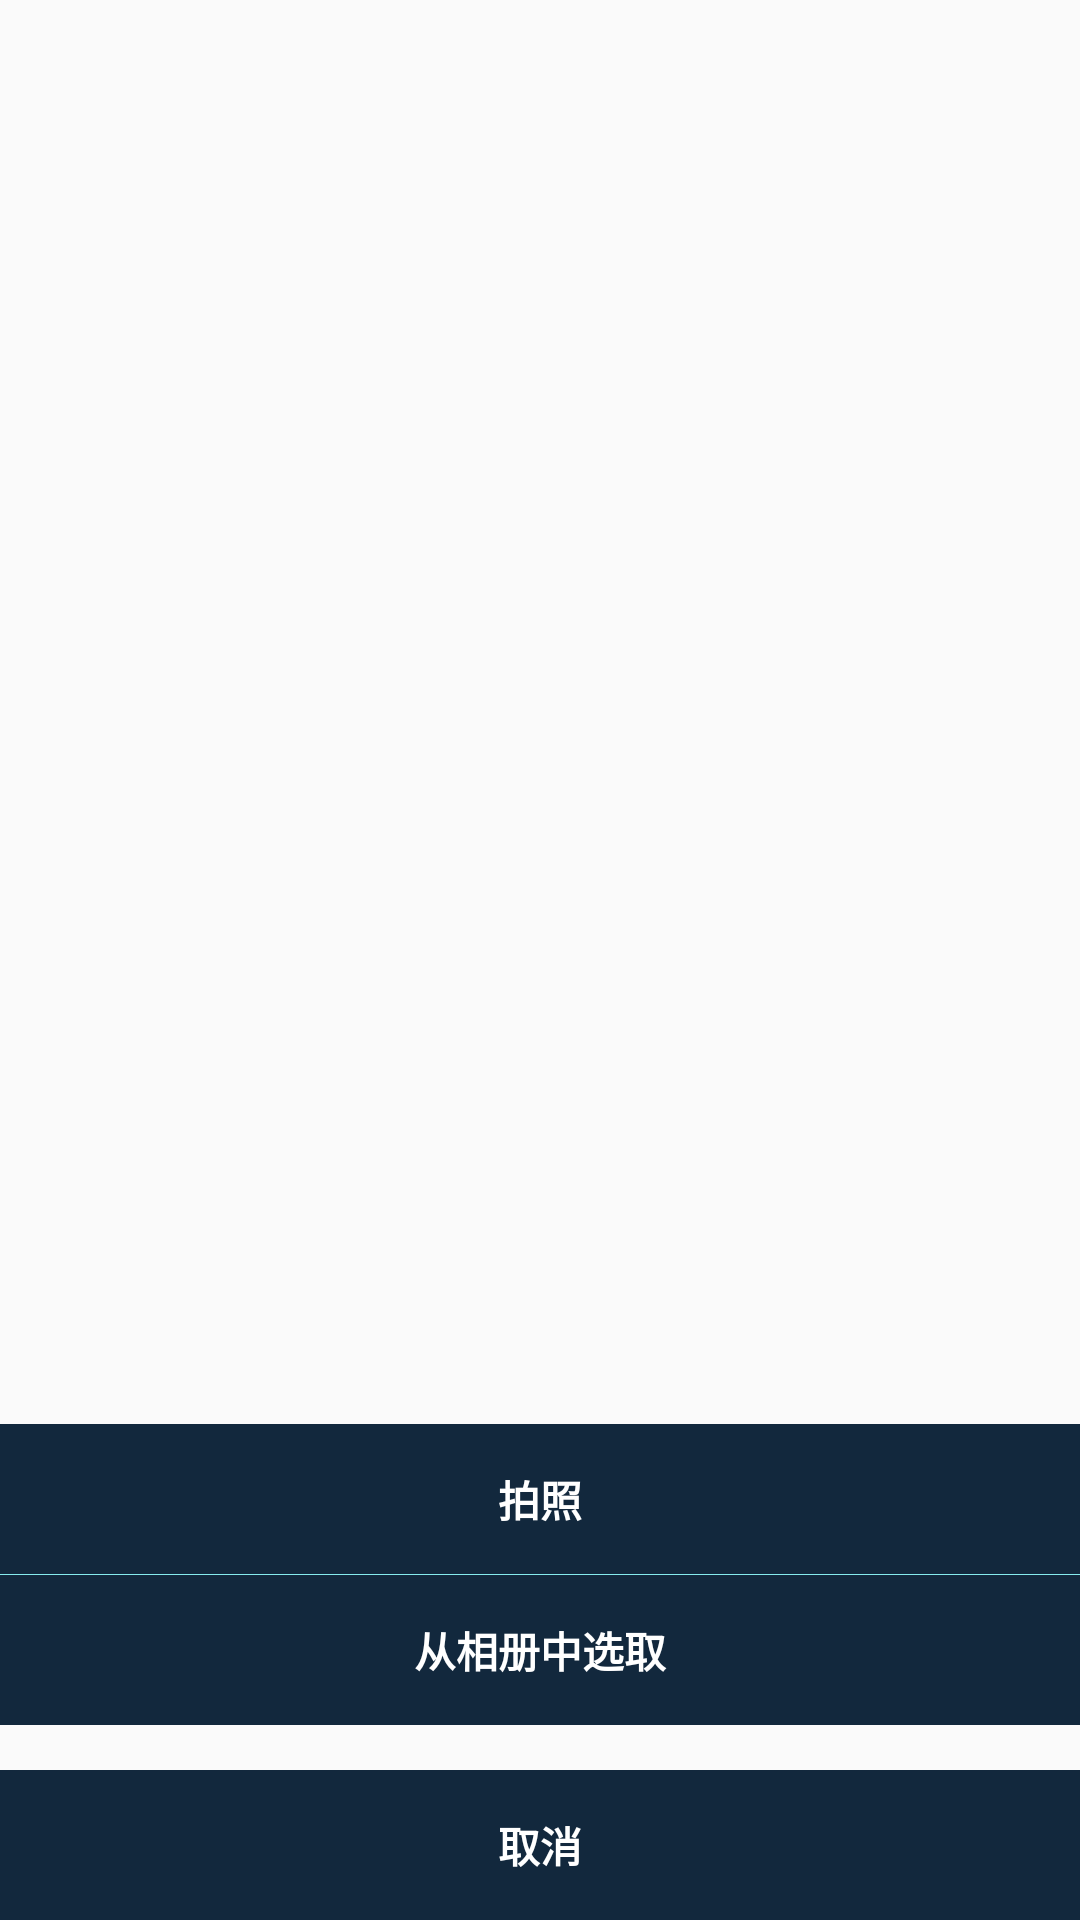

Produce the Android XML layout that renders to this screen, including the resource entries it uses.
<!-- AndroidManifest.xml: application theme AppTheme -->
<!-- res/layout/menu_bottom.xml -->
<?xml version="1.0" encoding="utf-8"?>
<RelativeLayout xmlns:android="http://schemas.android.com/apk/res/android"
    android:layout_width="fill_parent"
    android:layout_height="wrap_content"
    android:gravity="center_horizontal"
    android:orientation="vertical" >

    <LinearLayout
        android:id="@+id/pop_layout"
        android:layout_width="fill_parent"
        android:layout_height="wrap_content"
        android:layout_alignParentBottom="true"
        android:gravity="center_horizontal"
        android:orientation="vertical" >

        <TextView
            android:clickable="true"
            android:gravity="center"
            android:id="@+id/btn_menu_1"
            android:layout_width="match_parent"
            android:layout_height="50dp"
            android:text="拍照"
            android:textColor="@color/white"
            android:background="@drawable/dark_bg_light_ripple"
            android:textStyle="bold" />
        <View
            android:background="@color/blue_band_light"
            android:layout_width="match_parent"
            android:layout_height="1px"/>

        <TextView
            android:clickable="true"
            android:gravity="center"
            android:id="@+id/btn_menu_2"
            android:layout_width="match_parent"
            android:layout_height="50dp"
            android:text="从相册中选取"
            android:textColor="@color/white"
            android:background="@drawable/dark_bg_light_ripple"
            android:textStyle="bold" />

        <TextView
            android:clickable="true"
            android:gravity="center"
            android:id="@+id/btn_menu_3"
            android:layout_width="match_parent"
            android:layout_height="50dp"
            android:text="取消"
            android:layout_marginTop="15dp"
            android:background="@drawable/dark_bg_light_ripple"
            android:textColor="@color/white"
            android:textStyle="bold" />
    </LinearLayout>

</RelativeLayout>
<!-- resources referenced by this layout -->
<resources>
  <color name="blue_band_light">#86ecef</color>
  <color name="white">#ffffff</color>
  <!-- drawable dark_bg_light_ripple (drawable) -->
  <?xml version="1.0" encoding="utf-8"?>
  <ripple
      xmlns:android="http://schemas.android.com/apk/res/android"
      android:color="@color/blue_band_light">//点击时波纹的颜色
      <item android:drawable="@color/blue_band_dark"/>//未点击时控件的颜色
  </ripple>
  <style name="AppTheme" parent="Theme.AppCompat.Light.NoActionBar">
          
          <item name="colorPrimary">@color/colorPrimary</item>
          <item name="colorPrimaryDark">@color/colorPrimaryDark</item>
          <item name="colorAccent">@color/colorAccent</item>
          <item name="android:statusBarColor">@color/blue_band_dark3</item>
          <item name="android:colorControlHighlight">@color/blue_band_dark3</item>
          <item name="android:windowAnimationStyle">@style/FeelyouWindowAnimTheme</item>
      </style>
  <color name="blue_band_dark">#12283d</color>
  <color name="colorPrimary">#3F51B5</color>
  <color name="colorPrimaryDark">#303F9F</color>
  <color name="colorAccent">#FF4081</color>
  <color name="blue_band_dark3">#9688939e</color>
  <style name="FeelyouWindowAnimTheme" parent="@android:style/Animation.Activity">
          <item name="android:activityOpenEnterAnimation">@anim/in_from_right</item>
          <item name="android:activityOpenExitAnimation">@anim/out_from_left</item>
          <item name="android:activityCloseEnterAnimation">@anim/in_from_left</item>
          <item name="android:activityCloseExitAnimation">@anim/out_from_right</item>
      </style>
</resources>
